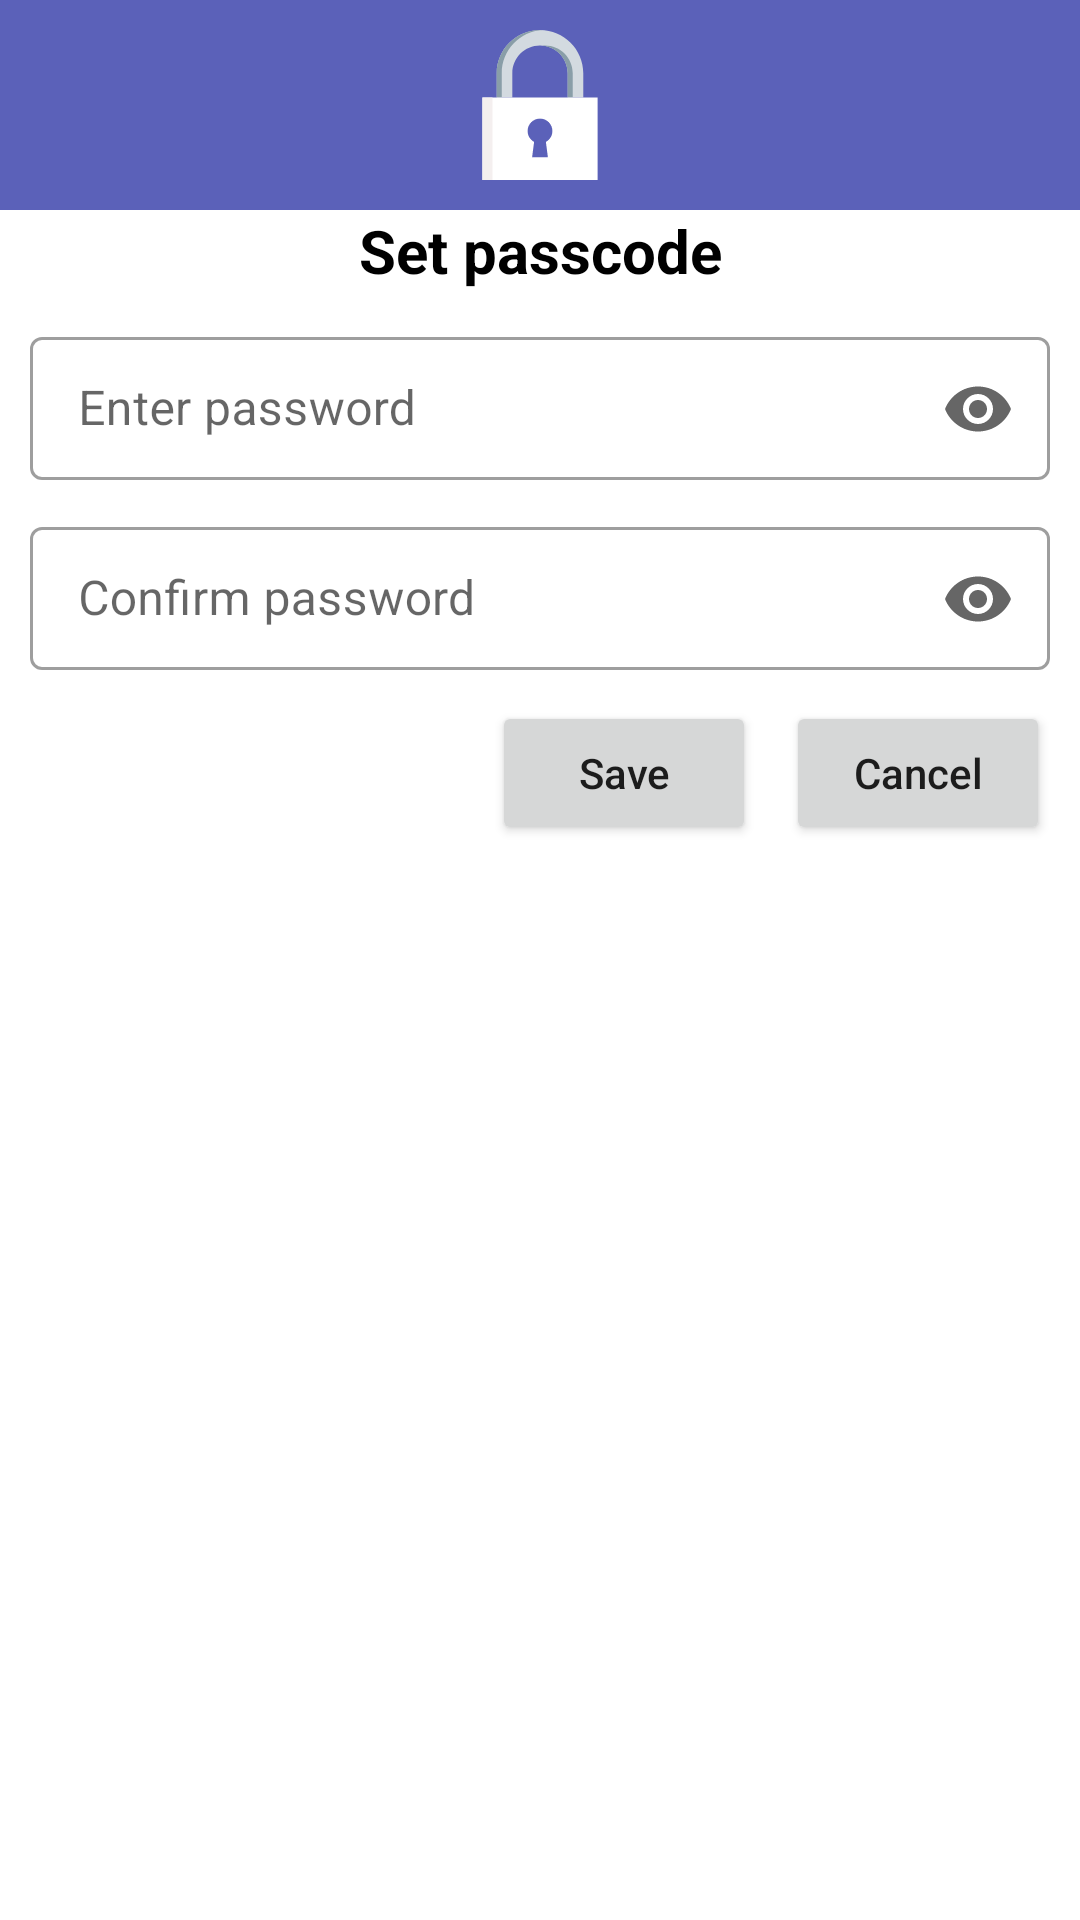

Here is an Android app screen rendered from its layout file. Give the layout XML and the strings, colors and styles it references.
<!-- AndroidManifest.xml: application theme Theme.Messanger -->
<!-- res/layout/setpassword_dialog.xml -->
<?xml version="1.0" encoding="utf-8"?>
<androidx.constraintlayout.widget.ConstraintLayout xmlns:android="http://schemas.android.com/apk/res/android"
    xmlns:tools="http://schemas.android.com/tools"
    android:layout_width="match_parent"
    android:layout_height="wrap_content"
    xmlns:app="http://schemas.android.com/apk/res-auto">
    <LinearLayout
        android:id="@+id/lay"
        app:layout_constraintTop_toTopOf="parent"
        android:layout_width="match_parent"
        android:layout_height="70dp"
        android:gravity="center"
        android:background="#5B61B9">
<ImageView
    android:layout_width="50dp"
    android:layout_height="50dp"
    android:src="@drawable/lock_icon"/>
    </LinearLayout>
    <TextView
        android:layout_width="match_parent"
        android:layout_height="wrap_content"
        android:gravity="center"
        app:layout_constraintTop_toBottomOf="@id/lay"
        android:id="@+id/tv"
        android:text="Set passcode"
        android:textSize="20dp"
        android:textStyle="bold"
        android:textColor="@color/black"/>

    <com.google.android.material.textfield.TextInputLayout
        android:id="@+id/password"
        style="@style/Widget.MaterialComponents.TextInputLayout.OutlinedBox.Dense"
        android:layout_width="match_parent"
        android:layout_height="wrap_content"
        android:hint="Enter password"
        app:hintTextColor="@color/black"
        app:helperTextTextColor="@color/white"
        app:endIconMode="password_toggle"
        app:layout_constraintTop_toBottomOf="@id/tv"
        android:layout_margin="10dp">

    <com.google.android.material.textfield.TextInputEditText
        android:layout_width="match_parent"
        android:layout_height="wrap_content"
        android:inputType="numberPassword"
        android:id="@+id/userpassword"/>
    </com.google.android.material.textfield.TextInputLayout>

    <com.google.android.material.textfield.TextInputLayout
        android:id="@+id/confirm"
        style="@style/Widget.MaterialComponents.TextInputLayout.OutlinedBox.Dense"
        android:layout_width="match_parent"
        android:layout_height="wrap_content"
        android:layout_margin="10dp"
        android:hint="Confirm password"
        app:endIconMode="password_toggle"
        app:helperTextTextColor="@color/white"
        app:hintTextColor="@color/black"

        app:layout_constraintTop_toBottomOf="@id/password"
        tools:layout_editor_absoluteX="10dp">

        <com.google.android.material.textfield.TextInputEditText
            android:id="@+id/userpasswordconfirm"
            android:layout_width="match_parent"
            android:layout_height="wrap_content"
            android:inputType="numberPassword"/>
    </com.google.android.material.textfield.TextInputLayout>
    <Button
        android:layout_width="wrap_content"
        android:layout_height="wrap_content"
        app:layout_constraintTop_toBottomOf="@id/confirm"
        android:id="@+id/cancel"
        android:text="Cancel"
        android:textAllCaps="false"
        app:layout_constraintRight_toRightOf="@id/password"
        android:layout_marginTop="10dp"/>

    <Button
        android:layout_width="wrap_content"
        android:layout_height="wrap_content"
        app:layout_constraintTop_toBottomOf="@id/confirm"
        android:id="@+id/save"
        android:text="Save"
        android:textAllCaps="false"
        app:layout_constraintRight_toLeftOf="@id/cancel"
        android:layout_marginRight="10dp"
        android:layout_marginTop="10dp"/>






</androidx.constraintlayout.widget.ConstraintLayout>
<!-- resources referenced by this layout -->
<resources>
  <!-- drawable lock_icon (drawable) -->
  <vector xmlns:android="http://schemas.android.com/apk/res/android"
      android:width="512.003dp"
      android:height="512.003dp"
      android:viewportWidth="512.003"
      android:viewportHeight="512.003">
    <path
        android:pathData="M403.748,230.349v-82.595C403.748,66.151 337.597,0 256.005,0c-81.602,0 -147.754,66.151 -147.754,147.754v82.595M161.531,230.349v-82.595c0,-52.1 42.384,-94.473 94.473,-94.473s94.463,42.374 94.463,94.473v82.595"
        android:fillColor="#D3DAE0"/>
    <path
        android:pathData="M264.623,0.257C261.77,0.093 258.899,0 256.005,0c-81.602,0 -147.754,66.151 -147.754,147.754v82.595h17.237v-82.595C125.488,69.045 187.033,4.721 264.623,0.257z"
        android:fillColor="#899EA8"/>
    <path
        android:pathData="M273.242,53.28c-2.905,0 -5.779,0.139 -8.619,0.397c48.064,4.368 85.844,44.882 85.844,94.076v82.595h17.237v-82.595C367.705,95.654 325.332,53.28 273.242,53.28z"
        android:fillColor="#899EA8"/>
    <path
        android:pathData="M59.345,230.349h393.313v281.654h-393.313z"
        android:fillColor="@color/white"/>
    <path
        android:pathData="M59.345,230.349h34.473v281.654h-34.473z"
        android:fillColor="#F4EFEF"/>
    <path
        android:pathData="M298.31,344.737c0,-23.367 -18.943,-42.309 -42.309,-42.309s-42.309,18.942 -42.309,42.309c0,16.094 8.988,30.088 22.216,37.24l-6.808,52.078h53.803l-6.808,-52.078C289.324,374.825 298.31,360.832 298.31,344.737z"
        android:fillColor="#5B61B9"/>
  </vector>
  <style name="Theme.Messanger" parent="Theme.MaterialComponents.DayNight.NoActionBar">
          
          <item name="colorPrimary">#5B61B9</item>
          <item name="colorPrimaryVariant">#5B61B9</item>
          <item name="colorOnPrimary">@color/white</item>
          
          <item name="colorSecondary">#5B61B9</item>
          <item name="colorSecondaryVariant">#5B61B9</item>
          <item name="colorOnSecondary">@color/black</item>
          
          <item name="android:statusBarColor" tools:targetApi="l">?attr/colorPrimaryVariant</item>
          
      </style>
  <!-- not gathered from this repository: default colours our renderer supplied (Android Studio template values) -->
  <color name="black">#FF000000</color>
  <color name="white">#FFFFFFFF</color>
</resources>
